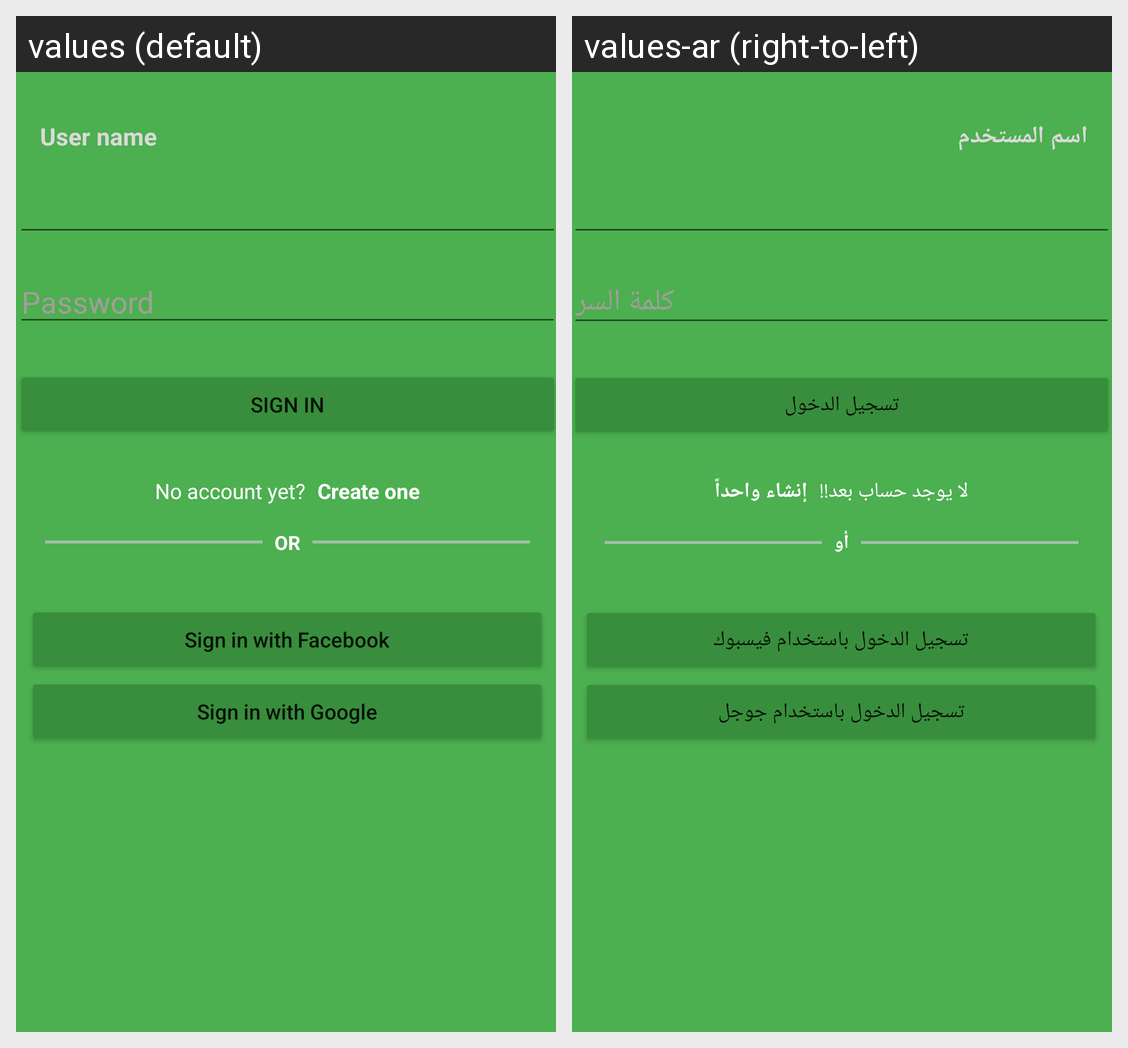

Here is an Android app screen in its default locale and in the app's own translations. Write out the translated-string differences for the strings that appear on this screen.
Android screen res/layout/activity_main.xml rendered under 2 locales, left to right: values (default), values-ar (right-to-left). Device: Nexus 5 (rendered at 1080×1920; each locale shown at half size, 540×960, under a caption strip naming it); theme Theme.SigninAndRegisterApp.
Strings drawn on this screen, with the default value and each locale's value (text and hints the layout hard-codes, and strings that could not be matched under every locale, appear in the picture but are not listed):

Signin_et_username
  values: User name
  values-ar: اسم المستخدم

Signin_et_Password
  values: Password
  values-ar: كلمة السر

Signin_btn_Signin
  values: Sign In
  values-ar: تسجيل الدخول

Signin_tv_No_account
  values: No account yet?
  values-ar: لا يوجد حساب بعد!!

Signin_tv_Create_one
  values: Create one
  values-ar: إنشاء واحداً

Signin_tv_or
  values: OR
  values-ar: أو

btn_Signin_Facebook
  values: Sign in with Facebook
  values-ar: تسجيل الدخول باستخدام فيسبوك

Signin_btn_Signin_Google
  values: Sign in with Google
  values-ar: تسجيل الدخول باستخدام جوجل
